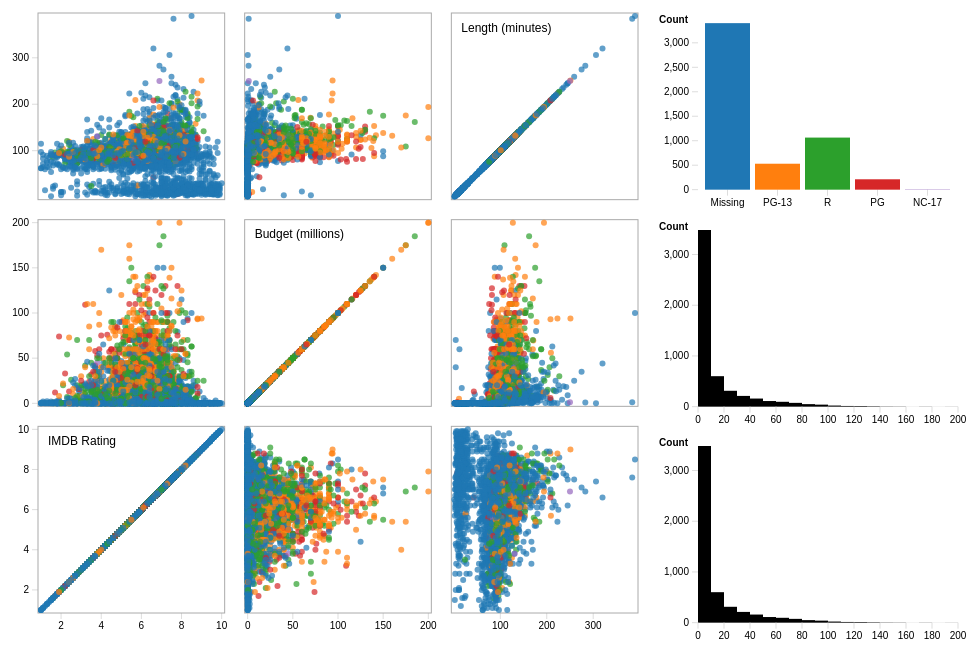
D3 v3 page, settled after 360 driven frames (6 s of simulated time); the page loaded 1 data file(s).



var width = 960,
    height = 650;
	
var color = d3.scale.category10();

function scatterplotmatrix() {

	var size = (height/3)-10,
    	padding = 20;

	var x = d3.scale.linear()
	    .range([padding/2+3, size - padding/2-3])
	    .nice();

	var y = d3.scale.linear()
	    .range([size - padding/2 - 3, padding/2+3])
	    .nice();

	var xAxis = d3.svg.axis()
	    .scale(x)
	    .orient("bottom")
	    .ticks(5);

	var yAxis = d3.svg.axis()
	    .scale(y)
	    .orient("left")
	    .ticks(5);

	var svg = d3.select("#scatterplotMatrix")
		.attr("width", height)
		.attr("height", height);

	
	d3.csv("moviesSubset.csv", function(error, data) {

		var domainByTrait = {},
	    	traits = d3.keys(data[0]).filter(function(d) { 
	    		return d !== "title" && d !== "mpaa" ; }),
	    	n = traits.length;
	
		data.forEach(function(d) {
			d.budget = d.budget/1000000;
		})

		domainByTrait["length"] = [1, 390];
		domainByTrait["budget"] = [0, 200];
		domainByTrait["rating"] = [1, 10];

	  	// xAxis.tickSize(size * n);
  		// yAxis.tickSize(-size * n);

  		var svg = d3.select("#scatterplotMatrix")
    		// .attr("width", size * n + padding)
    		// .attr("height", size * n + padding)
    		.attr("width", height)
    		.attr("height", height)
    		.append("g")
      			.attr("transform", "translate(" + padding + "," + 0 + ")");

		svg.selectAll(".x.axis")
			.data(traits)
			.enter().append("g")
			.attr("class", "x axis")
			.attr("transform", function(d, i) { return "translate(" + (n - i - 1) * size + "," + (height-2*padding) + ")"; })
			.each(function(d) { 
				x.domain(domainByTrait[d]); d3.select(this).call(xAxis); 
			});

		svg.selectAll(".y.axis")
			.data(traits)
			.enter().append("g")
			.attr("class", "y axis")
			.attr("transform", function(d, i) { return "translate(" + 10 + "," + i * size + ")"; })
			.each(function(d) { 
				y.domain(domainByTrait[d]); d3.select(this).call(yAxis); 
			});

		var cell = svg.selectAll(".cell")
			.data(cross(traits, traits))
			.enter().append("g")
			.attr("class", "cell")
			.attr("transform", function(d) { 
				return "translate(" + (n - d.i - 1) * size + "," + d.j * size + ")"; 
			})
			.each(plot);

		// Titles for the diagonal.
		diagTitles = {"budget": "Budget (millions)", 
					  "length": "Length (minutes)",
					  "rating": "IMDB Rating"};
		cell.filter(function(d) { return d.i === d.j; }).append("text")
			.attr("class", "diagonal")
			.attr("x", padding)
			.attr("y", padding)
			.attr("dy", ".71em")
			.text(function(d) { 
				return diagTitles[d.x]; });

		function plot(p) {

			var cell = d3.select(this);

			x.domain(domainByTrait[p.x]);
			y.domain(domainByTrait[p.y]);

			cell.append("rect")
				.attr("class", "frame")
				.attr("x", padding / 2)
				.attr("y", padding / 2)
				.attr("width", size - padding)
				.attr("height", size - padding);

			cell.selectAll("circle")
				.data(data)
				.enter().append("circle")
				.attr("class", function(d) { return d.mpaa; })
				.attr("cx", function(d) { return x(d[p.x]); })
				.attr("cy", function(d) { return y(d[p.y]); })
				.attr("r", 3)
				.style("fill", function(d) { return color(d.mpaa); });

  		};

  		function cross(a, b) {
	    	var c = [], n = a.length, m = b.length, i, j;
	    	for (i = -1; ++i < n;) 
	    		for (j = -1; ++j < m;) 
	    			c.push({x: a[i], i: i, y: b[j], j: j});
	    	return c;
	    };

		d3.select(self.frameElement).style("height", size * n + padding + 20 + "px");

	});

};


scatterplotmatrix();


function barchart() {

	var margin = {top: 20, right: 10, bottom: 30, left: 40},
	    widthB = (width-height) - margin.left - margin.right,
	    heightB = (1/3)*height - margin.top - margin.bottom;

	var x = d3.scale.ordinal()
	    .rangeRoundBands([0, widthB], .1);

	var y = d3.scale.linear()
	    .range([heightB, 0]);

	var xAxis = d3.svg.axis()
	    .scale(x)
	    .orient("bottom");

	var yAxis = d3.svg.axis()
	    .scale(y)
	    .orient("left")
	    .ticks(10);

	var svg = d3.select("#barchart")
    		.attr("width", widthB + margin.left + margin.right)
    		.attr("height", heightB + margin.top + margin.bottom)
    		// .attr("width", widthB)
    		// .attr("height", heightB)
  		.append("g")
    		.attr("transform", "translate(" + margin.left + "," + margin.top + ")");

	// var background = svg.append("rect")
	// 	.attr("id", "barchartBg")
	// 	.attr("width", widthB + margin.left + margin.right)
	// 	.attr("height", heightB + margin.top + margin.bottom)
	// 	.style("opacity", 0)
	// 	.on("click", filterScatter(""));

    d3.csv("moviesSubset.csv", function(error, data) {

    	var mpaaCounts = {};

    	data.forEach(function(d) {
    		if (d.mpaa in mpaaCounts) {
    			mpaaCounts[d.mpaa] += 1;
    		}
    		else {
    			mpaaCounts[d.mpaa] = 1;
    		}
    	});

    	x.domain(Object.keys(mpaaCounts));
		y.domain([0, 3405]);

    	svg.append("g")
			.attr("class", "x axis")
			.attr("transform", "translate(0," + (heightB) + ")")
			.call(xAxis)

		svg.append("g")
				.attr("class", "y axis")
				.call(yAxis)
			.append("text")
				// .attr("transform", "rotate(-90)")
				.attr("x", -10)
				.attr("y", margin.top-20)
				.style("text-anchor", "end")
				.text("Count")
				.style("font-weight", "bold");

		var bars = svg.append("g")
				.attr("class", "bars");

		var barGroup = bars.selectAll(".bar")
			.data(d3.entries(mpaaCounts))
			.enter().append("g")
			.attr("class", function(d) { return "bar " + d.key; });

		barGroup.append("rect")
			.attr("class", function(d) { return d.key; })
			.attr("x", function(d) { return x(d.key); })
			.attr("width", x.rangeBand())
			.attr("y", function(d) { return y(d.value); })
			.attr("height", function(d) { return heightB - y(d.value); })
			.style("fill", function(d) {
				return color(d.key);
			});

		barGroup.append("text")
			.attr("text-anchor", "middle")
			.attr("x", function(d) { return x(d.key) + 0.5*x.rangeBand(); })
			.attr("y", function(d) { return y(d.value) - 10; })
			.text("Click to")
			.style("opacity", 0);

		barGroup.append("text")
			.attr("text-anchor", "middle")
			.attr("x", function(d) { return x(d.key) + 0.5*x.rangeBand(); })
			.attr("y", function(d) { return y(d.value) - 1; })
			// .text(function(d) {
			// 	console.log(d3.select(this));
			// 	if(d3.select(this).attr("class").search("selected") > -1) {
			// 		return "reset";
			// 	}
			// 	else {
			// 		return "filter"
			// 	}
			// })
			.text("filter")
			.style("opacity", 0);

		barGroup.on('click', function() {
			var groupClasses = d3.select(this).attr("class");
			var barClasses = d3.select(this).selectAll("rect").attr("class");
			console.log(barClasses);
			console.log(groupClasses);

			// de-select all bars
			d3.select("#barchart").selectAll("rect").classed({"selected": false});
			d3.select("#barchart").selectAll(".bar").classed({"selected": false});
			// select the bar that has been clicked on
			d3.select(this).selectAll("rect").classed({"selected": true});
			d3.select(this).classed({"selected": true});

			if(barClasses.search("selected") === -1) {
				barchartFade(barClasses);
				filterScatter(groupClasses);	
			}

			// If bar is already selected, reset and de-select
			else {
				barchartFade("");
				filterScatter("");
				d3.select("#barchart").selectAll("rect").classed({"selected": false});
				d3.select("#barchart").selectAll(".bar").classed({"selected": false});
			}
		});

		barGroup.on('mouseover', function() {
			d3.select(this).selectAll("text").style("opacity", 1);
		});

		barGroup.on('mouseout', function() {
			d3.select(this).selectAll("text").style("opacity", 0);
		});		

    });

}

barchart();

function histogram_columnvar() {

	var margin = {top: 10, right: 30, bottom: 30, left: 20},
    	widthC = (width-height) - margin.left - margin.right,
    	heightC = (1/3)*height - margin.top - margin.bottom;
	

	d3.csv("moviesSubset.csv", function(error, origdata) {

		values = [];

		origdata.forEach(function(d) {
			values.push(d.budget/1000000);
		})

		var x = d3.scale.linear()
			.domain(d3.extent(values))
	    	.range([0, widthC]);

		var xAxis = d3.svg.axis()
		    .scale(x)
		    .orient("bottom");

		// Generate a histogram using twenty uniformly-spaced bins.
		var data = d3.layout.histogram()
		    .bins(x.ticks(20))
		    (values);

		var y = d3.scale.linear()
		    .domain([0, d3.max(data, function(d) { return d.y; })])
		    .range([heightC, 0]);

		var yAxis = d3.svg.axis()
			.scale(y)
			.orient("left")
			.ticks(5);

		var svg = d3.select("#histogramCol")
		    .attr("width", widthC + margin.left + margin.right)
		    .attr("height", heightC + margin.top + margin.bottom)
		  .append("g")
		    .attr("transform", "translate(" + margin.left + "," + margin.top + ")");

		var bar = svg.selectAll(".bar")
		    .data(data)
		  .enter().append("g")
		    .attr("class", "bar")
		    .attr("transform", function(d) { 
		    	return "translate(" + (x(d.x)+margin.left) + "," + y(d.y) + ")"; 
		    });

		bar.append("rect")
		    .attr("x", 0)
		    .attr("width", widthC/20)
		    .attr("height", function(d) { return heightC - y(d.y); });

		svg.append("g")
		    .attr("class", "x axis")
		    .attr("transform", "translate(" + margin.left + "," + heightC + ")")
		    .call(xAxis);

		svg.append("g")
		    .attr("class", "y axis")
		    .attr("transform", "translate(" + (margin.left) + "," + 0 + ")")
		    .call(yAxis)
		    .append("text")
		    	.attr("text-anchor", "end")
		    	.attr("x", -10)
		    	.attr("y", margin.top-10)
		    	.text("Count")
		    	.style("font-weight", "bold");

	});
}

histogram_columnvar();

function histogram_rowvar() {

	var margin = {top: 10, right: 30, bottom: 30, left: 20},
    	widthC = (width-height) - margin.left - margin.right,
    	heightC = (1/3)*height - margin.top - margin.bottom;
	

	d3.csv("moviesSubset.csv", function(error, origdata) {

		values = [];

		origdata.forEach(function(d) {
			values.push(d.budget/1000000);
		})

		var x = d3.scale.linear()
			.domain(d3.extent(values))
	    	.range([0, widthC]);

		var xAxis = d3.svg.axis()
		    .scale(x)
		    .orient("bottom");

		// Generate a histogram using twenty uniformly-spaced bins.
		var data = d3.layout.histogram()
		    .bins(x.ticks(20))
		    (values);

		var y = d3.scale.linear()
		    .domain([0, d3.max(data, function(d) { return d.y; })])
		    .range([heightC, 0]);

		var yAxis = d3.svg.axis()
			.scale(y)
			.orient("left")
			.ticks(5);

		var svg = d3.select("#histogramRow")
		    .attr("width", widthC + margin.left + margin.right)
		    .attr("height", heightC + margin.top + margin.bottom)
		  .append("g")
		    .attr("transform", "translate(" + margin.left + "," + margin.top + ")");

		var bar = svg.selectAll(".bar")
		    .data(data)
		  .enter().append("g")
		    .attr("class", "bar")
		    .attr("transform", function(d) { 
		    	return "translate(" + (x(d.x)+margin.left) + "," + y(d.y) + ")"; 
		    });

		bar.append("rect")
		    .attr("x", 0)
		    .attr("width", widthC/20)
		    .attr("height", function(d) { return heightC - y(d.y); });

		svg.append("g")
		    .attr("class", "x axis")
		    .attr("transform", "translate(" + margin.left + "," + heightC + ")")
		    .call(xAxis);

		svg.append("g")
		    .attr("class", "y axis")
		    .attr("transform", "translate(" + (margin.left) + "," + 0 + ")")
		    .call(yAxis)
		    .append("text")
		    	.attr("text-anchor", "end")
		    	.attr("x", -10)
		    	.attr("y", margin.top-10)
		    	.text("Count")
		    	.style("font-weight", "bold");

	});
}

histogram_rowvar();


function filterScatter(mpaa) {

	// console.log("called filterScatter for "+mpaa);

	var allCircles = d3.select("#scatterplotMatrix").selectAll("circle");
	allCircles.classed({"invisible": false});

	var classes = mpaa.split(" ");

	if(mpaa !== "") {
		var invisible = d3.select("#scatterplotMatrix").selectAll("circle")
			.filter(function(d) { 
				return classes.indexOf(d.mpaa) == -1;
			});
		invisible.classed({"invisible": true});
	}
}


function barchartFade(mpaa) {

	// if(mpaa === "") {
	var allBars = d3.select("#barchart").selectAll("rect");
	allBars.classed({"fadeOut": false});
	// }

	if(mpaa !== "") {
		var fadeBars = d3.select("#barchart").selectAll("rect")
			.filter(function(d) { 
				classes = mpaa.split(" ");
				return classes.indexOf(d.key) === -1;
			});
		fadeBars.classed({"fadeOut": true});
	}

}


function histogramFilter(which, mpaa) {

	
	
}




### data: moviesSubset.csv
title, length, budget, rating, mpaa
'G' Men, 85, 450000, 7.2, Missing
'Manos' the Hands of Fate, 74, 19000, 1.6, Missing
'Til There Was You, 113, 23000000, 4.8, PG-13
.com for Murder, 96, 5000000, 3.7, Missing
10 Things I Hate About You, 97, 16000000, 6.7, PG-13
100 Mile Rule, 98, 1100000, 5.6, R
100 Proof, 94, 140000, 3.3, Missing
101, 117, 200000, 7.8, Missing
101-vy kilometer, 103, 200000, 5.8, Missing
102 Dalmatians, 100, 85000000, 4.7, Missing
11:14, 95, 6000000, 7.1, Missing
12 Angry Men, 96, 340000, 8.7, Missing
12 to the Moon, 74, 150000, 2.8, Missing
13 Going On 30, 98, 37000000, 6.4, PG-13
13th Warrior, The, 102, 85000000, 6.1, R
1492: Conquest of Paradise, 154, 47000000, 6, Missing
15 Minutes, 120, 42000000, 6.1, R
1776, 180, 4000000, 7.3, PG
1900, 245, 9000000, 7.5, Missing
1941, 146, 35000000, 5.6, Missing
2 Fast 2 Furious, 107, 76000000, 5.1, PG-13
20 Dates, 87, 60000, 5.4, R
20,000 Leagues Under the Sea, 105, 200000, 6.2, Missing
200 Cigarettes, 101, 6000000, 5.4, R
200 Motels, 98, 679000, 5.2, Missing
20000 Leagues Under the Sea, 127, 5000000, 7.1, Missing
2001: A Space Odyssey, 156, 10500000, 8.3, Missing
2001: A Space Travesty, 99, 26000000, 2.5, R
2046, 129, 12000000, 7.6, R
21 Grams, 124, 20000000, 8, R
24 Hour Woman, The, 93, 2500000, 5.6, R
25 Watts, 92, 200000, 7, Missing
25th Hour, 135, 15000000, 7.8, R
28 Days, 103, 43000000, 6, PG-13
28 Days Later..., 113, 8000000, 7.3, R
3 AM, 22, 32000, 4.8, Missing
3 Strikes, 82, 6000000, 3.7, Missing
3 Women, 124, 1500000, 7.7, Missing
3000 Miles to Graceland, 125, 62000000, 5.4, R
40 Days and 40 Nights, 96, 17000000, 5.4, R
42nd Street, 89, 439000, 7.5, Missing
5 Dark Souls, 94, 1500, 7.3, Missing
5 Dead on the Crimson Canvas, 96, 25000, 2, Missing
5,000 Fingers of Dr. T., The, 89, 1600000, 6.7, Missing
50 First Dates, 99, 75000000, 6.8, PG-13
51st State, The, 92, 28000000, 6.1, R
54, 100, 13000000, 5.4, R
55 Days at Peking, 150, 17000000, 6.6, Missing
6th Day, The, 123, 82000000, 5.9, PG-13
72 metra, 100, 1600000, 6, Missing
7th Voyage of Sinbad, The, 88, 650000, 6.9, Missing
8 Mile, 110, 41000000, 6.8, R
80's Ending, 9, 10000, 8.3, Missing
8MM, 123, 40000000, 5.9, R
90, 14, 4000, 9.1, Missing
9:30, 13, 12000, 7.1, Missing
A.N.I. 1240, 13, 8000, 5.9, Missing
ABCD, 105, 200000, 5.4, Missing
AVP: Alien Vs. Predator, 102, 45000000, 5.4, PG-13
Abandon, 99, 25000000, 4.7, PG-13
... 5,155 more rows